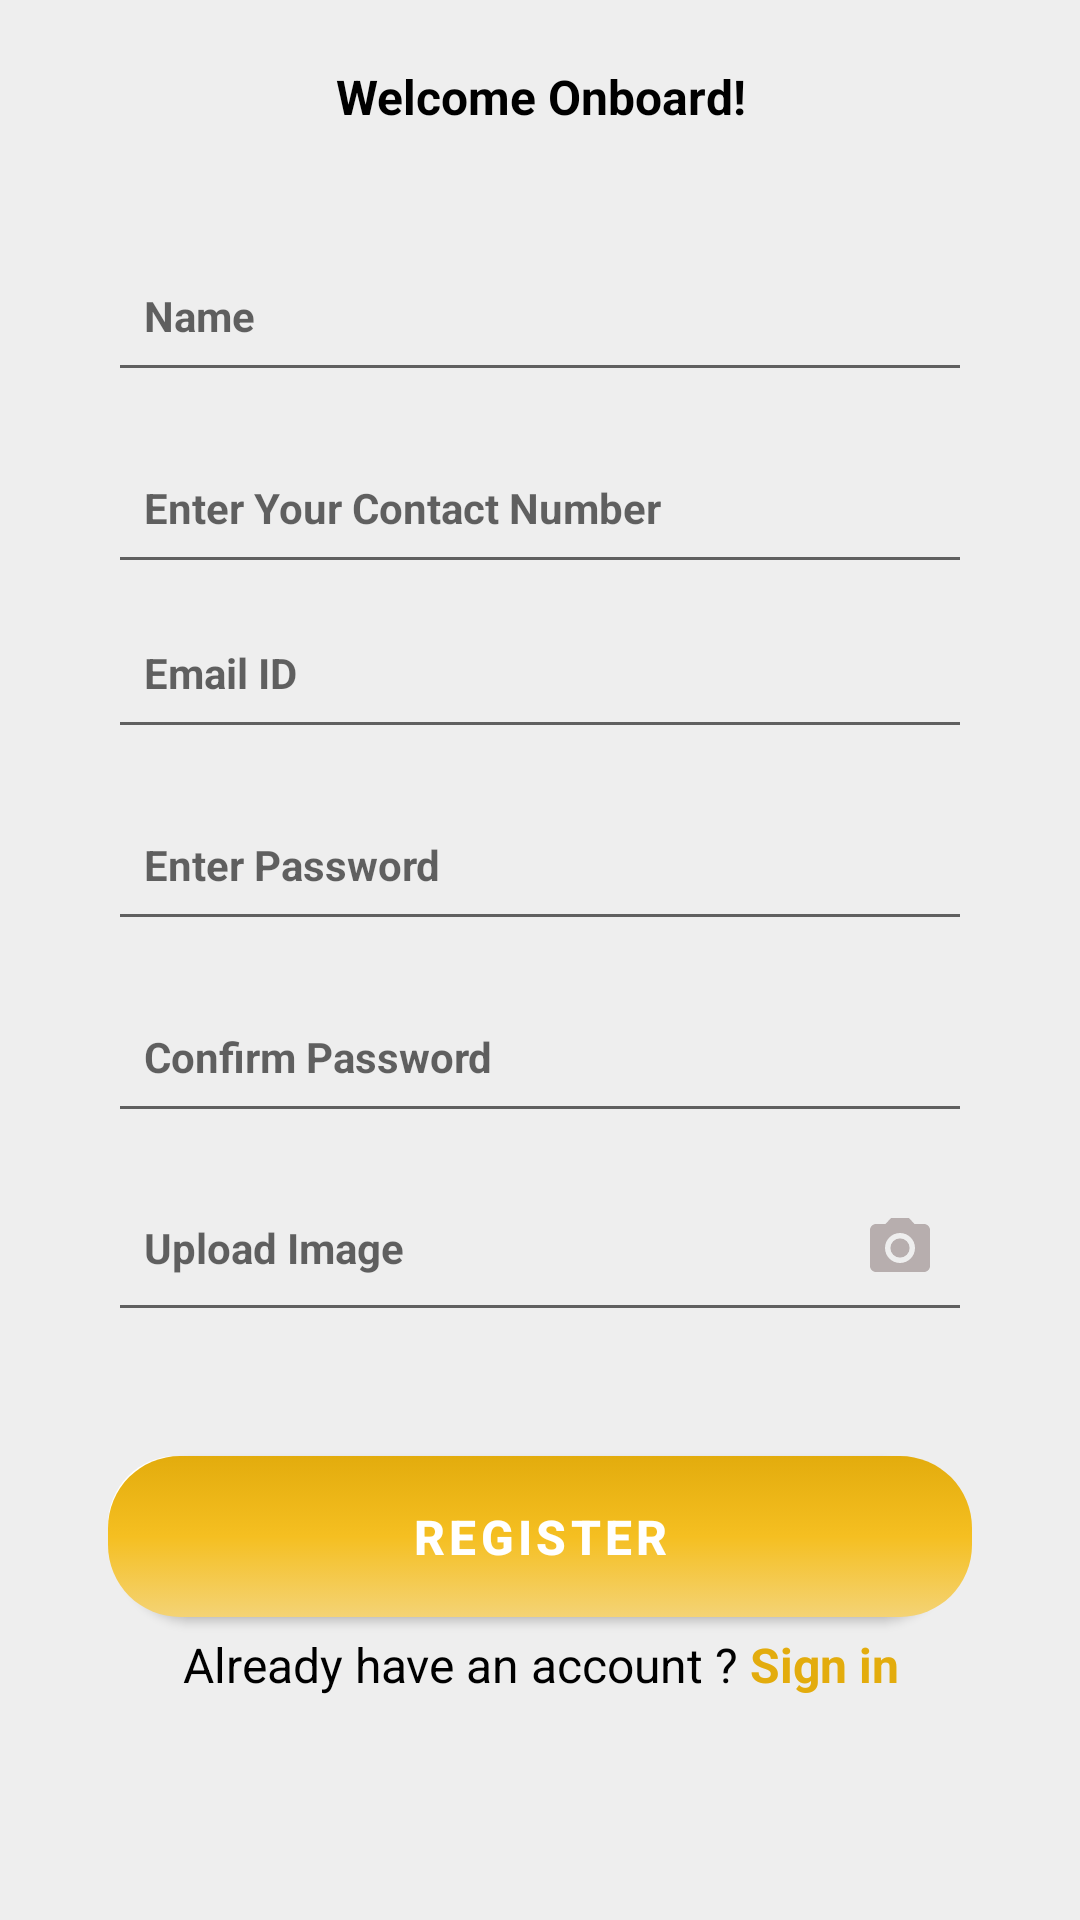

This screen was rendered from an Android layout file. Write that file and the resources it references.
<!-- AndroidManifest.xml: application theme Theme.ECarmaAssignment -->
<!-- res/layout/fragment_register.xml -->
<?xml version="1.0" encoding="utf-8"?>
<androidx.constraintlayout.widget.ConstraintLayout xmlns:android="http://schemas.android.com/apk/res/android"
    xmlns:app="http://schemas.android.com/apk/res-auto"
    xmlns:tools="http://schemas.android.com/tools"
    android:id="@+id/frameLayout2"
    android:layout_width="match_parent"
    android:background="@color/backgroundColor"
    android:layout_height="match_parent"
    tools:context=".ui.auth.RegisterFragment">


    <androidx.constraintlayout.widget.Guideline
        android:id="@+id/guidelineDescriptionBottom"
        android:layout_width="wrap_content"
        android:layout_height="wrap_content"
        android:orientation="horizontal"
        app:layout_constraintGuide_percent="0.10" />

    <androidx.constraintlayout.widget.Guideline
        android:id="@+id/guidelineNameBottom"
        android:layout_width="wrap_content"
        android:layout_height="wrap_content"
        android:orientation="horizontal"
        app:layout_constraintGuide_begin="146dp" />

    <androidx.constraintlayout.widget.Guideline
        android:id="@+id/guidelineContactBottom"
        android:layout_width="wrap_content"
        android:layout_height="wrap_content"
        android:orientation="horizontal"
        app:layout_constraintGuide_percent="0.3" />

    <androidx.constraintlayout.widget.Guideline
        android:id="@+id/guidelineEmailBottom"
        android:layout_width="wrap_content"
        android:layout_height="wrap_content"
        android:orientation="horizontal"
        app:layout_constraintGuide_percent="0.4" />

    <androidx.constraintlayout.widget.Guideline
        android:id="@+id/guidelinePasswordBottom"
        android:layout_width="wrap_content"
        android:layout_height="wrap_content"
        android:orientation="horizontal"
        app:layout_constraintGuide_percent="0.5" />

    <androidx.constraintlayout.widget.Guideline
        android:id="@+id/guidelineConfirmBottom"
        android:layout_width="wrap_content"
        android:layout_height="wrap_content"
        android:orientation="horizontal"
        app:layout_constraintGuide_percent="0.6" />

    <androidx.constraintlayout.widget.Guideline
        android:id="@+id/guidelineImageBottom"
        android:layout_width="wrap_content"
        android:layout_height="wrap_content"
        android:orientation="horizontal"
        app:layout_constraintGuide_percent="0.7" />

    <TextView
        android:id="@+id/textDescription"
        style="@style/TextTitleStyle"
        android:layout_width="0dp"
        android:layout_height="wrap_content"
        android:gravity="center_horizontal"
        android:text="@string/text_onboard"
        android:textAlignment="center"
        app:layout_constraintBottom_toTopOf="@+id/guidelineDescriptionBottom"
        app:layout_constraintEnd_toStartOf="@+id/guidelineRight"
        app:layout_constraintStart_toStartOf="@+id/guidelineLeft"
        app:layout_constraintTop_toTopOf="parent" />

    <androidx.constraintlayout.widget.Guideline
        android:id="@+id/guidelineLeft"
        android:layout_width="wrap_content"
        android:layout_height="wrap_content"
        android:orientation="vertical"
        app:layout_constraintGuide_percent="0.10" />

    <androidx.constraintlayout.widget.Guideline
        android:id="@+id/guidelineRight"
        android:layout_width="wrap_content"
        android:layout_height="wrap_content"
        android:orientation="vertical"
        app:layout_constraintGuide_percent="0.90" />

    <EditText
        android:id="@+id/edittext_name"
        android:layout_width="0dp"
        android:layout_height="wrap_content"
        android:ems="10"
        android:textSize="14sp"
        android:singleLine="true"
        android:paddingHorizontal="12dp"
        android:paddingVertical="16dp"
        android:inputType="textPersonName"
        android:hint="@string/string_hint_name"
        app:layout_constraintBottom_toTopOf="@+id/guidelineNameBottom"
        app:layout_constraintEnd_toStartOf="@+id/guidelineRight"
        app:layout_constraintStart_toStartOf="@+id/guidelineLeft"
        app:layout_constraintTop_toTopOf="@+id/guidelineDescriptionBottom"
        android:importantForAutofill="no" />

    <EditText
        android:id="@+id/edittext_phone"
        android:layout_width="0dp"
        android:layout_height="wrap_content"
        android:ems="10"
        android:hint="@string/string_hint_contact"
        android:importantForAutofill="no"
        android:inputType="phone"
        android:paddingHorizontal="12dp"
        android:paddingVertical="16dp"
        android:singleLine="true"
        android:textSize="14sp"
        app:layout_constraintBottom_toTopOf="@+id/guidelineContactBottom"
        app:layout_constraintEnd_toStartOf="@+id/guidelineRight"
        app:layout_constraintStart_toStartOf="@+id/guidelineLeft"
        app:layout_constraintTop_toTopOf="@+id/guidelineNameBottom" />

    <EditText
        android:id="@+id/edittext_email"
        android:layout_width="0dp"
        android:layout_height="wrap_content"
        android:ems="10"
        android:hint="@string/string_hint_email"
        android:importantForAutofill="no"
        android:inputType="textEmailAddress"
        android:paddingHorizontal="12dp"
        android:paddingVertical="16dp"
        android:singleLine="true"
        android:textSize="14sp"
        app:layout_constraintBottom_toTopOf="@+id/guidelineEmailBottom"
        app:layout_constraintEnd_toStartOf="@+id/guidelineRight"
        app:layout_constraintStart_toStartOf="@+id/guidelineLeft"
        app:layout_constraintTop_toTopOf="@+id/guidelineContactBottom" />

    <EditText
        android:id="@+id/edittext_password"
        android:layout_width="0dp"
        android:layout_height="wrap_content"
        android:ems="10"
        android:hint="@string/string_hint_password"
        android:importantForAutofill="no"
        android:inputType="textPassword"
        android:paddingHorizontal="12dp"
        android:paddingVertical="16dp"
        android:singleLine="true"
        android:textSize="14sp"
        app:layout_constraintBottom_toTopOf="@+id/guidelinePasswordBottom"
        app:layout_constraintEnd_toStartOf="@+id/guidelineRight"
        app:layout_constraintStart_toStartOf="@+id/guidelineLeft"
        app:layout_constraintTop_toTopOf="@+id/guidelineEmailBottom" />

    <EditText
        android:id="@+id/edittext_confirm_password"
        android:layout_width="0dp"
        android:layout_height="wrap_content"
        android:ems="10"
        android:hint="@string/string_hint_confirm_password"
        android:importantForAutofill="no"
        android:inputType="textPassword"
        android:paddingHorizontal="12dp"
        android:paddingVertical="16dp"
        android:singleLine="true"
        android:textSize="14sp"
        app:layout_constraintBottom_toTopOf="@+id/guidelineConfirmBottom"
        app:layout_constraintEnd_toStartOf="@+id/guidelineRight"
        app:layout_constraintStart_toStartOf="@+id/guidelineLeft"
        app:layout_constraintTop_toTopOf="@+id/guidelinePasswordBottom" />

    <EditText
        android:id="@+id/edittextImage"
        android:layout_width="0dp"
        android:layout_height="wrap_content"
        android:ems="10"
        android:hint="@string/string_hint_upload_image"
        android:importantForAutofill="no"
        android:inputType="textPersonName"
        android:paddingHorizontal="12dp"
        android:paddingVertical="16dp"
        android:singleLine="true"
        android:textSize="14sp"
        app:layout_constraintBottom_toTopOf="@+id/guidelineImageBottom"
        app:layout_constraintEnd_toStartOf="@+id/guidelineRight"
        app:layout_constraintStart_toStartOf="@+id/guidelineLeft"
        app:layout_constraintTop_toTopOf="@+id/guidelineConfirmBottom"
        android:drawableEnd="@drawable/ic_camera"
        android:drawableRight="@drawable/ic_camera" />

    <androidx.constraintlayout.widget.Guideline
        android:id="@+id/guidelineButtonTop"
        android:layout_width="wrap_content"
        android:layout_height="wrap_content"
        android:orientation="horizontal"
        app:layout_constraintGuide_percent="0.75" />

    <androidx.constraintlayout.widget.Guideline
        android:id="@+id/guidelineButtonBottom"
        android:layout_width="wrap_content"
        android:layout_height="wrap_content"
        android:orientation="horizontal"
        app:layout_constraintGuide_percent="0.85" />

    <com.google.android.material.button.MaterialButton
        android:id="@+id/buttonRegister"
        style="@style/ButtonStyle"
        android:layout_width="0dp"
        android:layout_height="wrap_content"
        android:paddingVertical="10dp"
        android:shadowColor="@color/buttonShadowColor"
        android:text="@string/text_get_register"
        app:layout_constraintBottom_toTopOf="@+id/guidelineButtonBottom"
        app:layout_constraintEnd_toStartOf="@+id/guidelineRight"
        app:layout_constraintStart_toStartOf="@+id/guidelineLeft"
        app:layout_constraintTop_toTopOf="@+id/guidelineButtonTop" />

    <TextView
        android:id="@+id/textSignUp"
        style="@style/TextTitleStyle"
        android:layout_width="0dp"
        android:layout_height="wrap_content"
        android:gravity="center_horizontal"
        android:textStyle="normal"
        android:clickable="true"
        android:text="@string/text_already_signin"
        android:textAlignment="center"
        app:layout_constraintEnd_toStartOf="@+id/guidelineRight"
        app:layout_constraintStart_toStartOf="@+id/guidelineLeft"
        app:layout_constraintTop_toTopOf="@+id/guidelineButtonBottom" />

</androidx.constraintlayout.widget.ConstraintLayout>
<!-- resources referenced by this layout -->
<resources>
  <color name="backgroundColor">#EEEEEE</color>
  <color name="buttonShadowColor">#B5B5B5</color>
  <!-- drawable ic_camera (drawable) -->
  <?xml version="1.0" encoding="UTF-8" standalone="no"?>
  <vector xmlns:android="http://schemas.android.com/apk/res/android" android:height="24dp" android:tint="#B7AEAE" android:viewportHeight="24.0" android:viewportWidth="24.0" android:width="24dp">
    <path android:fillColor="@android:color/white" android:pathData="M12,12m-3.2,0a3.2,3.2 0,1 1,6.4 0a3.2,3.2 0,1 1,-6.4 0"/>
    <path android:fillColor="@android:color/white" android:pathData="M9,2L7.17,4L4,4c-1.1,0 -2,0.9 -2,2v12c0,1.1 0.9,2 2,2h16c1.1,0 2,-0.9 2,-2L22,6c0,-1.1 -0.9,-2 -2,-2h-3.17L15,2L9,2zM12,17c-2.76,0 -5,-2.24 -5,-5s2.24,-5 5,-5 5,2.24 5,5 -2.24,5 -5,5z"/>
  </vector>
  <string name="string_hint_confirm_password"><b>Confirm Password</b></string>
  <string name="string_hint_contact"><b>Enter Your Contact Number</b></string>
  <string name="string_hint_email"><b>Email ID</b></string>
  <string name="string_hint_name"><b>Name</b></string>
  <string name="string_hint_password"><b>Enter Password</b></string>
  <string name="string_hint_upload_image"><b>Upload Image</b></string>
  <string name="text_already_signin">Already have an account ? <b><font color="#E3AC0D">Sign in</font></b></string>
  <string name="text_get_register">Register</string>
  <string name="text_onboard">Welcome Onboard!</string>
  <style name="ButtonStyle">
          <item name="android:background">@drawable/button_selector</item>
          <item name="android:textStyle">bold</item>
          <item name="android:textSize">16sp</item>
          <item name="android:textColor">@color/white</item>
          <item name="android:textAllCaps">true</item>
          <item name="backgroundTint">@null</item>
      </style>
  <style name="TextTitleStyle">
          <item name="android:textStyle">bold</item>
          <item name="android:textSize">16sp</item>
          <item name="android:textColor">@color/black</item>
      </style>
  <style name="Theme.ECarmaAssignment" parent="Theme.MaterialComponents.DayNight.DarkActionBar">
          
          <item name="colorPrimary">@color/colorPrimary</item>
          <item name="colorPrimaryVariant">@color/colorPrimaryDark</item>
          <item name="colorOnPrimary">@color/colorAccent</item>
          
          <item name="colorSecondary">@color/colorPrimary</item>
          <item name="colorSecondaryVariant">@color/colorPrimaryDark</item>
          <item name="colorOnSecondary">@color/colorAccent</item>
          
          <item name="android:statusBarColor" tools:targetApi="l">?attr/colorPrimaryVariant</item>
          <item name="android:homeAsUpIndicator">@drawable/ic_back_arrow</item>
          
      </style>
  <color name="white">#FFFFFFFF</color>
  <color name="black">#FF000000</color>
  <color name="colorPrimary">#E3AC0D</color>
  <color name="colorPrimaryDark">#E3AC0D</color>
  <color name="colorAccent">#E3AC0D</color>
  <!-- drawable ic_back_arrow (drawable) -->
  <?xml version="1.0" encoding="UTF-8" standalone="no"?>
  <vector xmlns:android="http://schemas.android.com/apk/res/android" android:height="24dp" android:tint="#000000" android:viewportHeight="24.0" android:viewportWidth="24.0" android:width="24dp">
    <path android:fillColor="@android:color/white" android:pathData="M11,18L11,6l-8.5,6 8.5,6zM11.5,12l8.5,6L20,6l-8.5,6z"/>
  </vector>
  <color name="buttonGradientEndColor">#F4D375</color>
  <color name="buttonGradientStartColor">@color/colorPrimary</color>
  <color name="buttonGradientMidColor">#F5BF21</color>
</resources>
